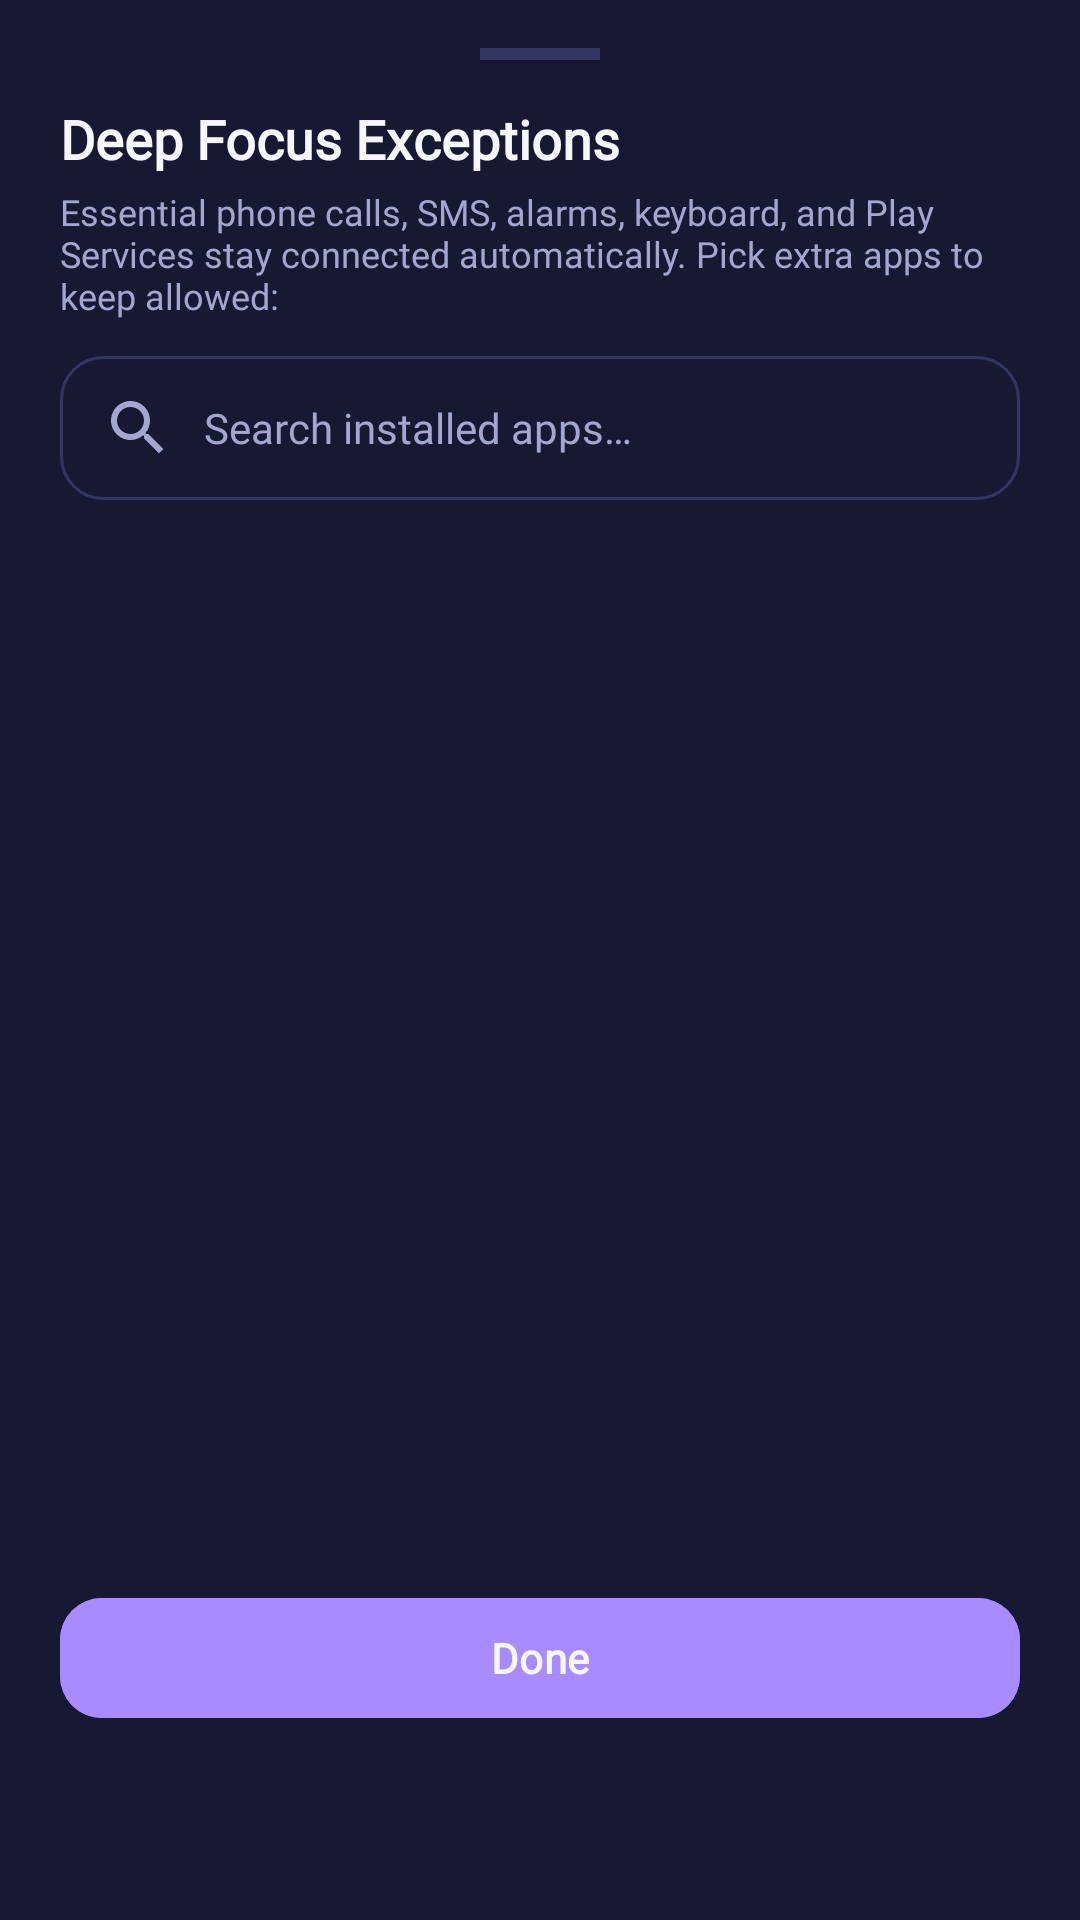

Reconstruct the res/layout file that produces this screen, plus the resources it refers to.
<!-- AndroidManifest.xml: application theme Theme.ScrollLock -->
<!-- res/layout/dialog_deep_focus_exceptions.xml -->
<?xml version="1.0" encoding="utf-8"?>
<LinearLayout xmlns:android="http://schemas.android.com/apk/res/android"
    xmlns:app="http://schemas.android.com/apk/res-auto"
    android:layout_width="match_parent"
    android:layout_height="wrap_content"
    android:background="@color/sl_surface_card"
    android:orientation="vertical"
    android:paddingHorizontal="20dp"
    android:paddingTop="16dp"
    android:paddingBottom="24dp">

    <View
        android:layout_width="40dp"
        android:layout_height="4dp"
        android:layout_gravity="center_horizontal"
        android:layout_marginBottom="14dp"
        android:background="@color/sl_border" />

    <TextView
        android:layout_width="match_parent"
        android:layout_height="wrap_content"
        android:fontFamily="@font/plus_jakarta_sans"
        android:text="@string/deep_focus_exceptions_title"
        android:textColor="@color/sl_text_primary"
        android:textSize="18sp"
        android:textStyle="bold" />

    <TextView
        android:layout_width="match_parent"
        android:layout_height="wrap_content"
        android:layout_marginTop="4dp"
        android:fontFamily="@font/inter"
        android:text="@string/deep_focus_exceptions_subtitle"
        android:textColor="@color/sl_text_secondary"
        android:textSize="12sp" />

    <EditText
        android:id="@+id/et_search_deep_focus_apps"
        android:layout_width="match_parent"
        android:layout_height="48dp"
        android:layout_marginTop="12dp"
        android:background="@drawable/bg_search_field"
        android:drawableStart="@drawable/ic_search"
        android:drawablePadding="10dp"
        android:fontFamily="@font/inter"
        android:hint="@string/apps_search_hint"
        android:imeOptions="actionSearch"
        android:inputType="text"
        android:maxLines="1"
        android:paddingHorizontal="14dp"
        android:textColor="@color/sl_text_primary"
        android:textColorHint="@color/sl_text_secondary"
        android:textSize="14sp" />

    <androidx.recyclerview.widget.RecyclerView
        android:id="@+id/rv_deep_focus_apps"
        android:layout_width="match_parent"
        android:layout_height="340dp"
        android:layout_marginTop="10dp"
        android:clipToPadding="false" />

    <com.google.android.material.button.MaterialButton
        android:id="@+id/btn_deep_focus_exceptions_done"
        android:layout_width="match_parent"
        android:layout_height="48dp"
        android:layout_marginTop="12dp"
        android:backgroundTint="@color/sl_accent"
        android:fontFamily="@font/plus_jakarta_sans"
        android:text="@string/btn_done"
        android:textAllCaps="false"
        android:textColor="@color/sl_on_accent"
        android:textStyle="bold"
        app:cornerRadius="14dp" />

</LinearLayout>
<!-- resources referenced by this layout -->
<resources>
  <color name="sl_accent">#A78BFF</color>
  <color name="sl_border">#333663</color>
  <color name="sl_on_accent">#F6F7FC</color>
  <color name="sl_surface_card">#171933</color>
  <color name="sl_text_primary">#F6F7FC</color>
  <color name="sl_text_secondary">#A3A7CE</color>
  <!-- drawable bg_search_field (drawable) -->
  <?xml version="1.0" encoding="utf-8"?>
  <shape xmlns:android="http://schemas.android.com/apk/res/android" android:shape="rectangle">
      <solid android:color="@color/sl_surface_card" />
      <corners android:radius="14dp" />
      <stroke android:width="1dp" android:color="@color/sl_border" />
  </shape>
  <!-- drawable ic_search (drawable) -->
  <?xml version="1.0" encoding="utf-8"?>
  <vector xmlns:android="http://schemas.android.com/apk/res/android"
      android:width="24dp"
      android:height="24dp"
      android:viewportWidth="24"
      android:viewportHeight="24">
      <path
          android:fillColor="@color/sl_text_secondary"
          android:pathData="M15.5,14h-0.79l-0.28,-0.27C15.41,12.59 16,11.11 16,9.5 16,5.91 13.09,3 9.5,3S3,5.91 3,9.5 5.91,16 9.5,16c1.61,0 3.09,-0.59 4.23,-1.57l0.27,0.28v0.79l5,4.99L20.49,19l-4.99,-5zM9.5,14C7.01,14 5,11.99 5,9.5S7.01,5 9.5,5 14,7.01 14,9.5 11.99,14 9.5,14z" />
  </vector>
  <string name="apps_search_hint">Search installed apps…</string>
  <string name="btn_done">Done</string>
  <string name="deep_focus_exceptions_subtitle">Essential phone calls, SMS, alarms, keyboard, and Play Services stay connected automatically. Pick extra apps to keep allowed:</string>
  <string name="deep_focus_exceptions_title">Deep Focus Exceptions</string>
  <style name="Theme.ScrollLock" parent="Theme.Material3.DayNight.NoActionBar">
          <item name="colorPrimary">@color/sl_accent_strong</item>
          <item name="colorOnPrimary">@color/sl_on_accent</item>
          <item name="colorPrimaryContainer">@color/sl_accent_soft</item>
          <item name="colorOnPrimaryContainer">@color/sl_text_primary</item>
          <item name="colorSecondary">@color/sl_accent</item>
          <item name="colorOnSecondary">@color/sl_on_accent</item>
          <item name="android:colorBackground">@color/sl_background</item>
          <item name="colorSurface">@color/sl_surface_card</item>
          <item name="colorSurfaceVariant">@color/sl_surface_subtle</item>
          <item name="colorOnSurface">@color/sl_text_primary</item>
          <item name="colorOnSurfaceVariant">@color/sl_text_secondary</item>
          <item name="colorOutline">@color/sl_border</item>
          <item name="colorOutlineVariant">@color/sl_border</item>
          <item name="android:windowBackground">@color/sl_background</item>
          <item name="android:statusBarColor">@android:color/transparent</item>
          <item name="android:navigationBarColor">@android:color/transparent</item>
          <item name="android:windowLightStatusBar">false</item>
          <item name="android:windowLightNavigationBar">false</item>
          <item name="fontFamily">@font/inter</item>
      </style>
  <color name="sl_accent_strong">#7C5CFF</color>
  <color name="sl_accent_soft">#307C5CFF</color>
  <color name="sl_background">#080914</color>
  <color name="sl_surface_subtle">#121429</color>
</resources>
